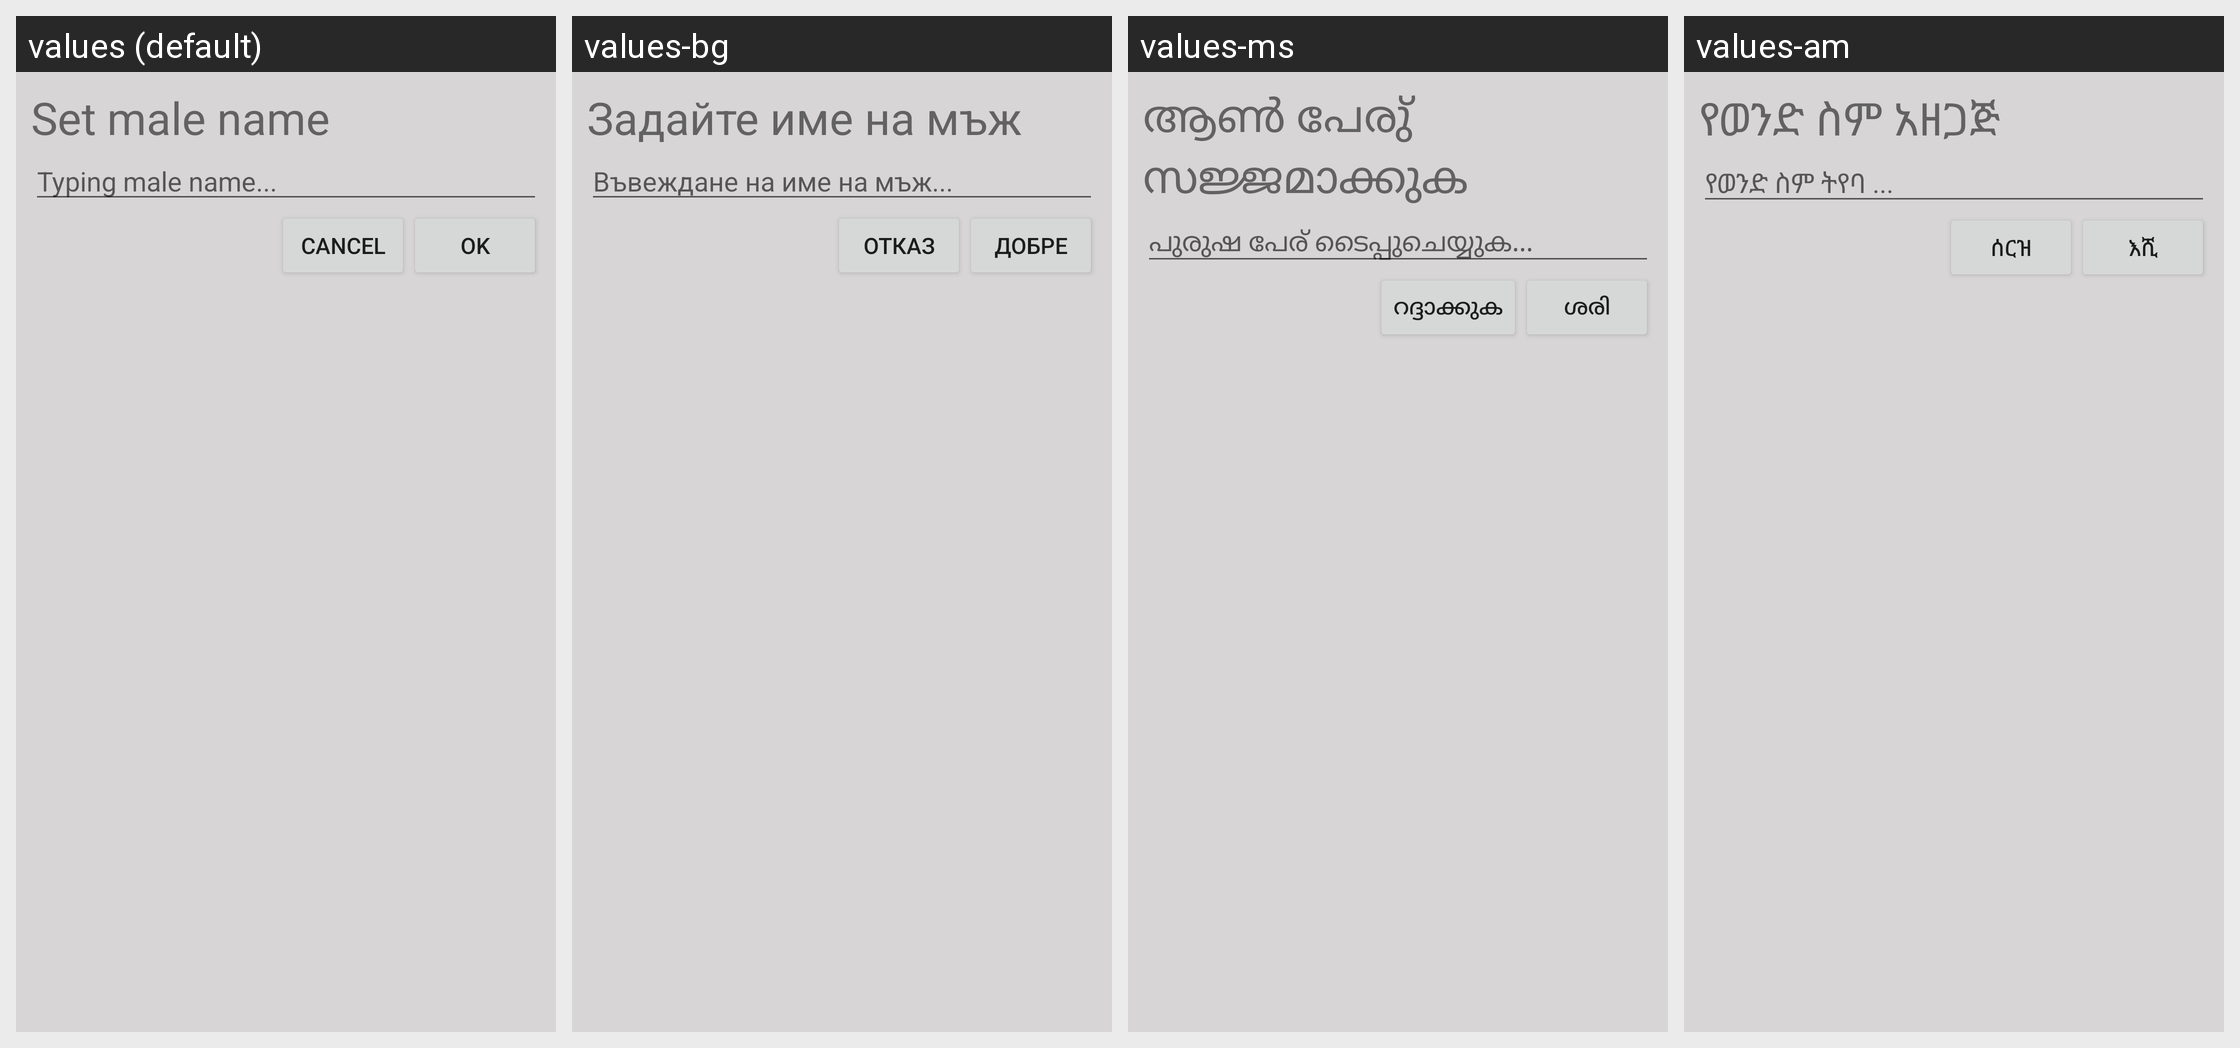

Translations of the strings shown on this Android screen, per locale in the grid:
Android screen res/layout/setname_for_male.xml rendered under 4 locales, left to right: values (default), values-bg, values-ms, values-am. Device: Nexus 5 (rendered at 1080×1920; each locale shown at half size, 540×960, under a caption strip naming it); theme AppTheme.
Other locales in the repository, not shown: values-ca, values-da, values-de, values-fr, values-ja, values-ko, values-pt, values-vi, values-zh.
Strings drawn on this screen, with the default value and each locale's value (text and hints the layout hard-codes, and strings that could not be matched under every locale, appear in the picture but are not listed):

set_malename
  values: Set male name
  values-bg: Задайте име на мъж
  values-ms: ആൺ പേരു് സജ്ജമാക്കുക
  values-am: የወንድ ስም አዘጋጅ

type_malename
  values: Typing male name...
  values-bg: Въвеждане на име на мъж...
  values-ms: പുരുഷ പേര് ടൈപ്പുചെയ്യുക...
  values-am: የወንድ ስም ትየባ ...

cancel
  values: Cancel
  values-bg: Отказ
  values-ms: റദ്ദാക്കുക
  values-am: ሰርዝ

ok
  values: OK
  values-bg: ДОБРЕ
  values-ms: ശരി
  values-am: እሺ
